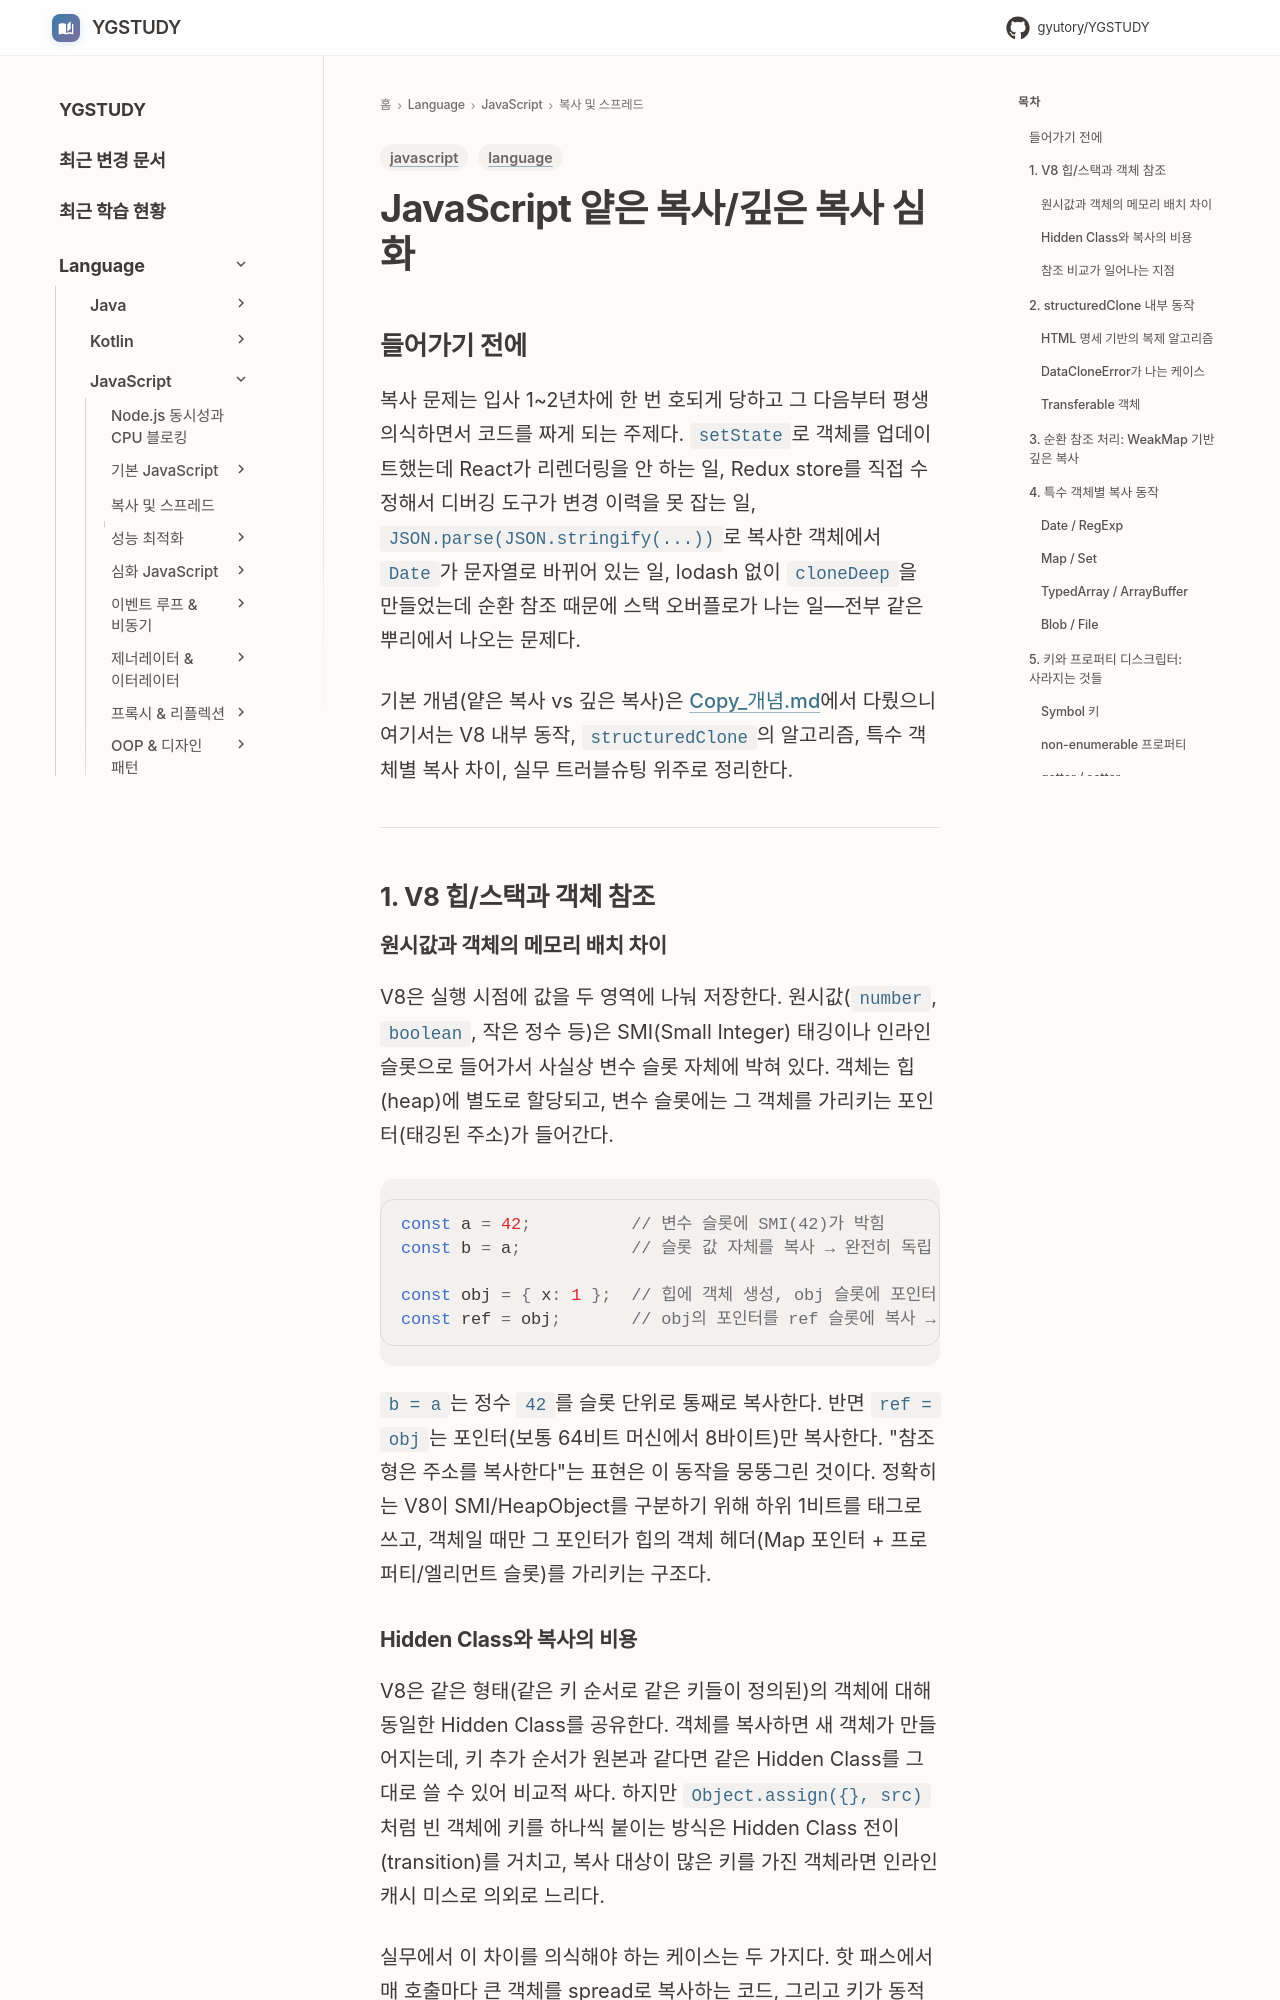

repository: GYUTORY/YGSTUDY · page: Language/JavaScript/02_복사_및_스프레드/Copy_Deep_Dive/index.html · generator: mkdocs

---
title: JavaScript 얕은 복사/깊은 복사 심화 (Shallow vs Deep, structuredClone, 참조 동작)
tags: [language, javascript]
updated: 2026-04-24
---

# JavaScript 얕은 복사/깊은 복사 심화

## 들어가기 전에

복사 문제는 입사 1~2년차에 한 번 호되게 당하고 그 다음부터 평생 의식하면서 코드를 짜게 되는 주제다. `setState`로 객체를 업데이트했는데 React가 리렌더링을 안 하는 일, Redux store를 직접 수정해서 디버깅 도구가 변경 이력을 못 잡는 일, `JSON.parse(JSON.stringify(...))`로 복사한 객체에서 `Date`가 문자열로 바뀌어 있는 일, lodash 없이 `cloneDeep`을 만들었는데 순환 참조 때문에 스택 오버플로가 나는 일—전부 같은 뿌리에서 나오는 문제다.

기본 개념(얕은 복사 vs 깊은 복사)은 [Copy_개념.md](Copy_개념.md)에서 다뤘으니 여기서는 V8 내부 동작, `structuredClone`의 알고리즘, 특수 객체별 복사 차이, 실무 트러블슈팅 위주로 정리한다.

---

## 1. V8 힙/스택과 객체 참조

### 원시값과 객체의 메모리 배치 차이

V8은 실행 시점에 값을 두 영역에 나눠 저장한다. 원시값(`number`, `boolean`, 작은 정수 등)은 SMI(Small Integer) 태깅이나 인라인 슬롯으로 들어가서 사실상 변수 슬롯 자체에 박혀 있다. 객체는 힙(heap)에 별도로 할당되고, 변수 슬롯에는 그 객체를 가리키는 포인터(태깅된 주소)가 들어간다.

```javascript
const a = 42;          // 변수 슬롯에 SMI(42)가 박힘
const b = a;           // 슬롯 값 자체를 복사 → 완전히 독립

const obj = { x: 1 };  // 힙에 객체 생성, obj 슬롯에 포인터 저장
const ref = obj;       // obj의 포인터를 ref 슬롯에 복사 → 같은 힙 객체 가리킴
```

`b = a`는 정수 `42`를 슬롯 단위로 통째로 복사한다. 반면 `ref = obj`는 포인터(보통 64비트 머신에서 8바이트)만 복사한다. "참조형은 주소를 복사한다"는 표현은 이 동작을 뭉뚱그린 것이다. 정확히는 V8이 SMI/HeapObject를 구분하기 위해 하위 1비트를 태그로 쓰고, 객체일 때만 그 포인터가 힙의 객체 헤더(Map 포인터 + 프로퍼티/엘리먼트 슬롯)를 가리키는 구조다.
